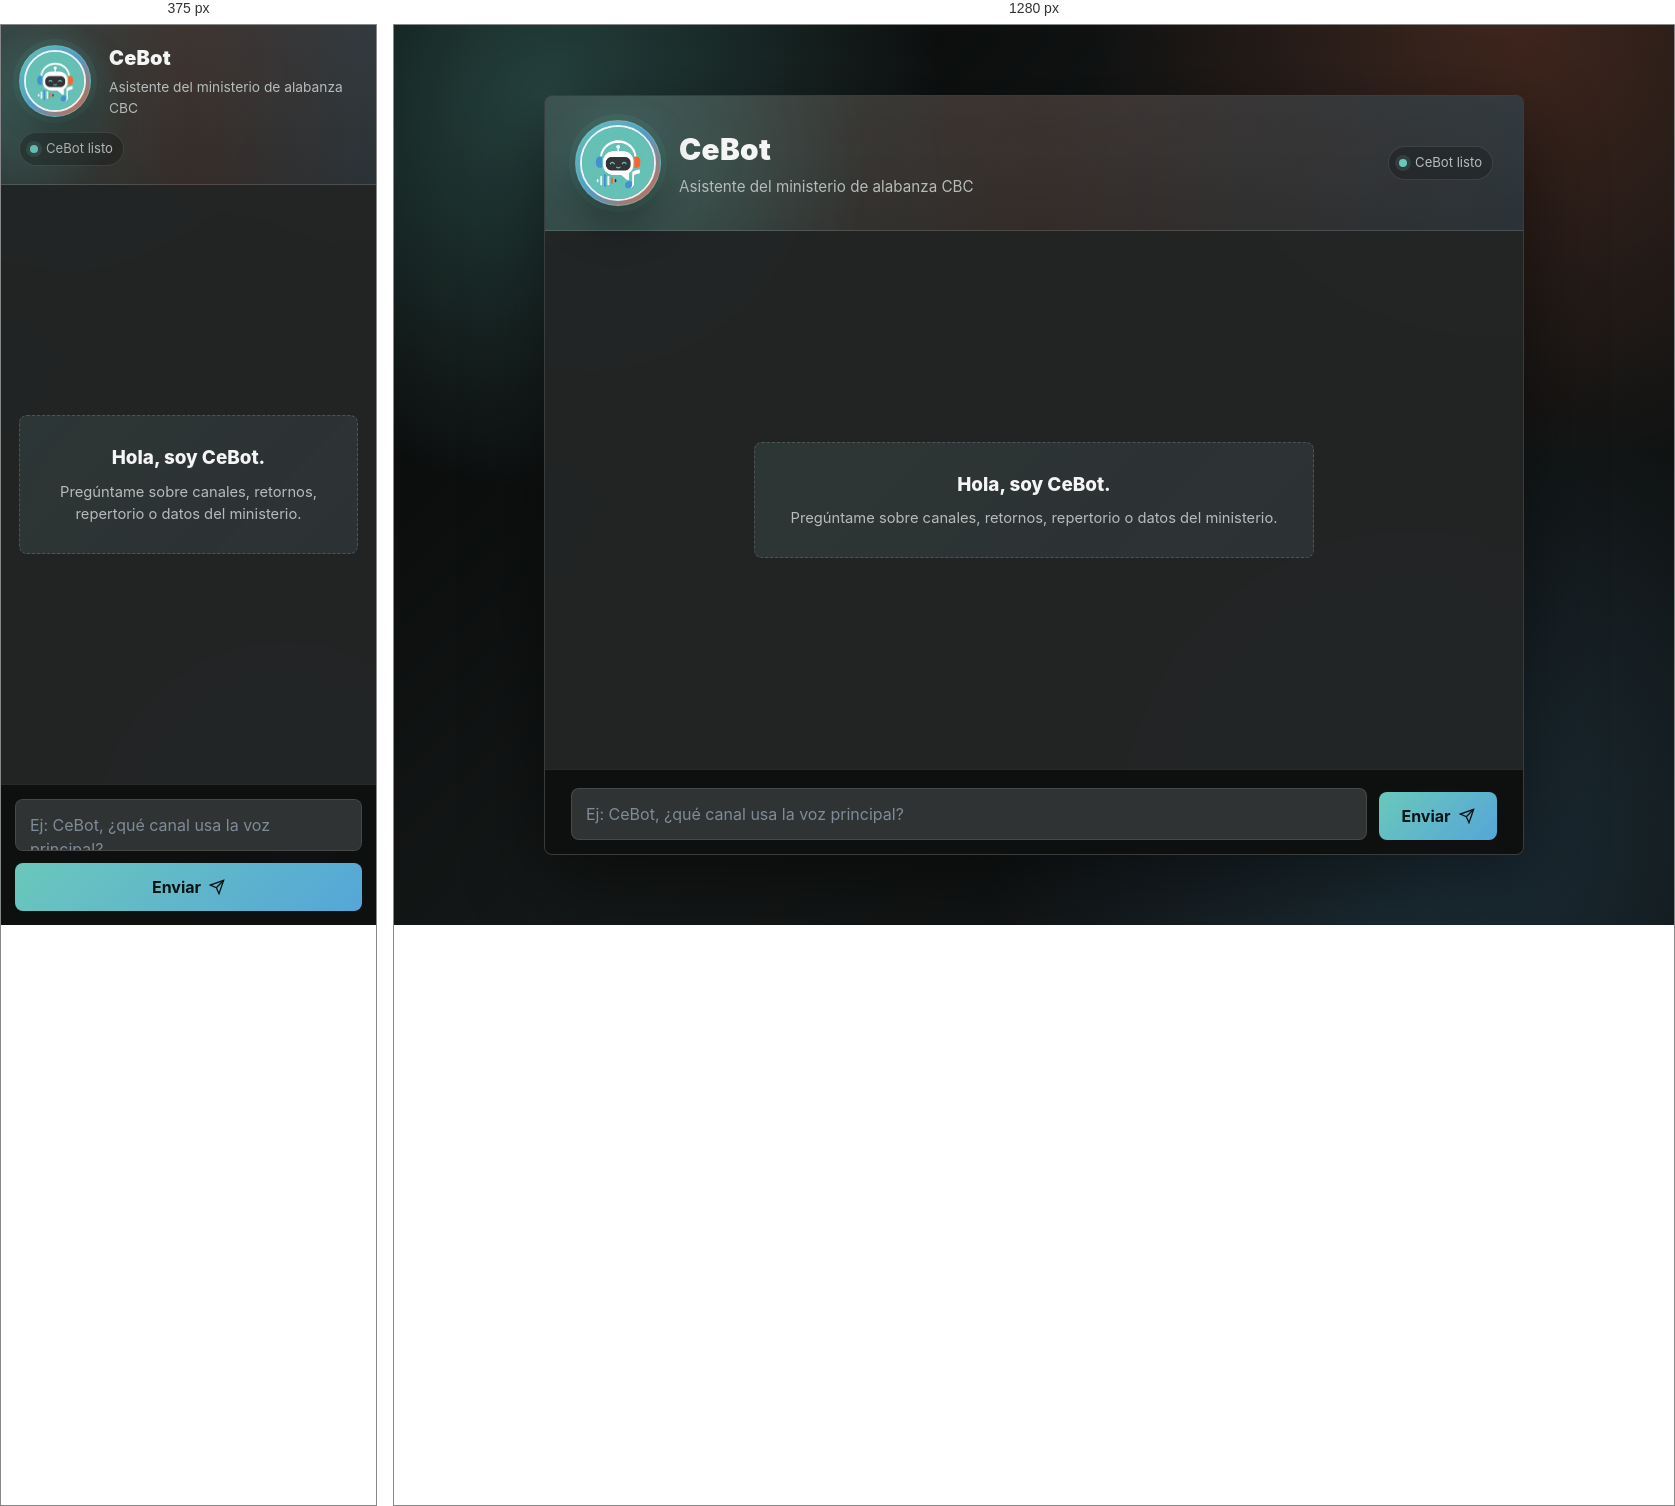
Rendered at 375 px and 1280 px, left to right.

<!-- file: index.html -->
<!doctype html>
<html lang="es">
<head>
  <meta charset="UTF-8" />
  <meta name="viewport" content="width=device-width, initial-scale=1.0" />
  <title>CeBot — CBC</title>
  <link rel="stylesheet" href="style.css" />
</head>
<body>
  <main class="container">
    <section class="chat-card">
      <header class="header">
        <div class="brand">
          <div class="brand-mark" aria-hidden="true">
            <img class="brand-logo cebot-logo" src="./assets/cebot.png" alt="" />
          </div>
          <div>
            <h1 class="title">CeBot</h1>
            <p class="subtitle">Asistente del ministerio de alabanza CBC</p>
          </div>
        </div>
        <div class="status-pill" aria-label="Estado de la interfaz">
          <span class="status-dot" aria-hidden="true"></span>
          CeBot listo
        </div>
      </header>

      <div id="chat" class="chat-area" aria-live="polite">
        <div id="empty-state" class="empty-state">
          <h2>Hola, soy CeBot.</h2>
          <p>Pregúntame sobre canales, retornos, repertorio o datos del ministerio.</p>
        </div>
      </div>

      <form id="chat-form" class="chat-form">
        <div class="input-group">
          <textarea 
            id="question" 
            name="question" 
            placeholder="Ej: CeBot, ¿qué canal usa la voz principal?"
            rows="1"
            aria-label="Pregunta para CeBot"
            required
          ></textarea>
          <button type="submit" class="btn-send" aria-label="Enviar pregunta">
            <span>Enviar</span>
            <svg width="16" height="16" viewBox="0 0 24 24" fill="none" stroke="currentColor" stroke-width="2">
              <line x1="22" y1="2" x2="11" y2="13"></line>
              <polygon points="22 2 15 22 11 13 2 9 22 2"></polygon>
            </svg>
          </button>
        </div>
      </form>
    </section>
  </main>
  <script src="app.js"></script>
</body>
</html>


/* @media block from style.css */
@media (max-width: 720px) {
  .container {
    min-height: 100dvh;
    padding: 0;
  }

  .chat-card {
    height: 100dvh;
    min-height: 0;
    border-width: 0;
    border-radius: 0;
  }

  .header {
    flex-direction: column;
    align-items: flex-start;
    gap: 14px;
    padding: 18px;
  }

  .brand-mark {
    width: 72px;
    height: 72px;
  }

  .title {
    font-size: 1.25rem;
  }

  .subtitle {
    font-size: 0.86rem;
  }

  .status-pill {
    align-self: flex-start;
  }

  .chat-area {
    padding: 18px;
  }

  .bubble {
    max-width: 92%;
  }

  .chat-form {
    padding: 14px;
  }

  .input-group {
    grid-template-columns: 1fr;
  }

  .btn-send {
    width: 100%;
  }

}